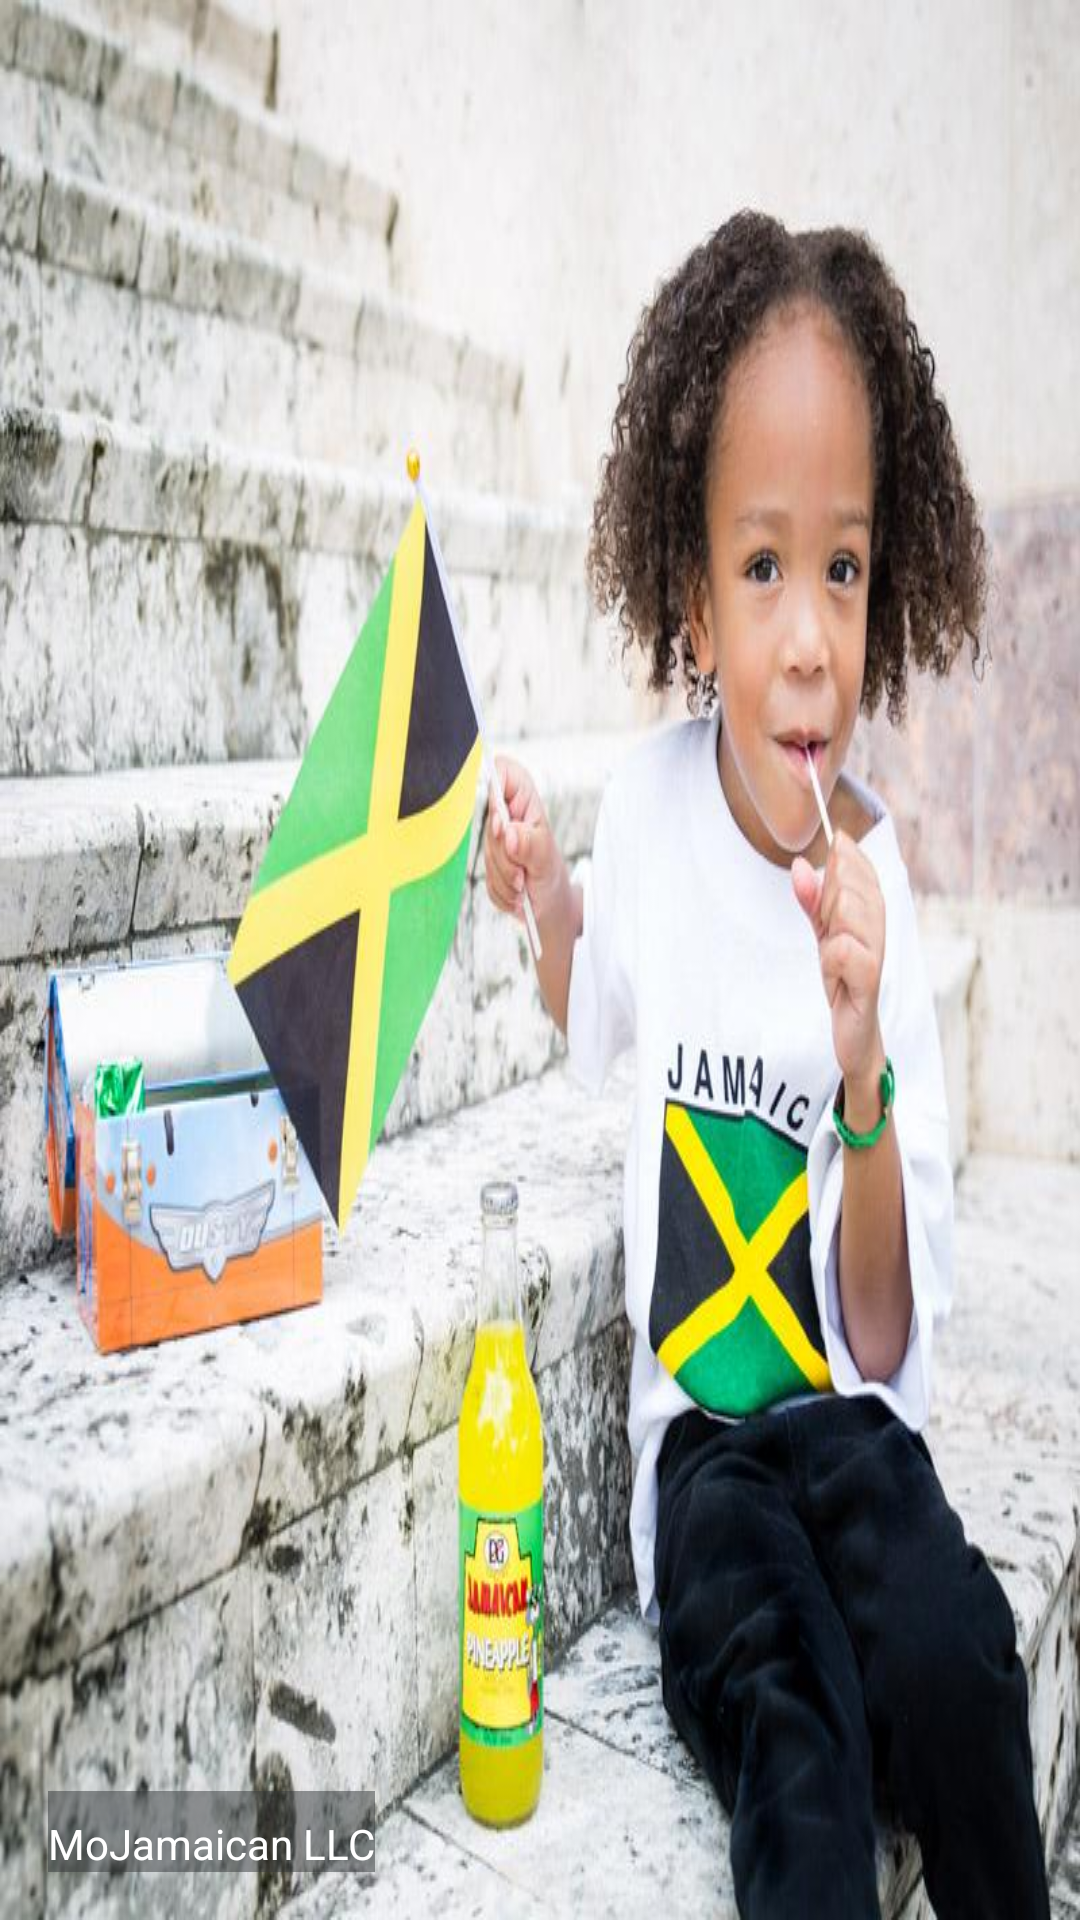

Reconstruct the res/layout file that produces this screen, plus the resources it refers to.
<!-- AndroidManifest.xml: application theme AppTheme -->
<!-- res/layout/nav_header_main.xml -->
<?xml version="1.0" encoding="utf-8"?>
<LinearLayout xmlns:android="http://schemas.android.com/apk/res/android"
    xmlns:app="http://schemas.android.com/apk/res-auto"
    android:layout_width="wrap_content"
    android:layout_height="@dimen/nav_header_height"
    android:background="@drawable/moses"
    android:gravity="bottom"
    android:orientation="vertical"
    android:paddingBottom="@dimen/activity_vertical_margin"
    android:paddingLeft="@dimen/activity_horizontal_margin"
    android:paddingRight="@dimen/activity_horizontal_margin"
    android:paddingTop="@dimen/activity_vertical_margin"
    android:theme="@style/ThemeOverlay.AppCompat.Dark">

    <ImageView
        android:id="@+id/imageView"
        android:layout_width="wrap_content"
        android:layout_height="wrap_content"
        android:contentDescription="@string/nav_header_desc"
        android:paddingTop="@dimen/nav_header_vertical_spacing"
        app:srcCompat="@mipmap/ic_launcher_round" />

    <TextView
        android:layout_width="wrap_content"
        android:layout_height="wrap_content"
        android:background="@color/overlayBackground"
        android:gravity="center_vertical"
        android:paddingTop="@dimen/nav_header_vertical_spacing"
        android:text="@string/nav_header_title"
        android:textAppearance="@style/TextAppearance.AppCompat.Body1" />

</LinearLayout>
<!-- resources referenced by this layout -->
<resources>
  <color name="overlayBackground">#7f333639</color>
  <dimen name="activity_horizontal_margin">16dp</dimen>
  <dimen name="activity_vertical_margin">16dp</dimen>
  <dimen name="nav_header_height">176dp</dimen>
  <dimen name="nav_header_vertical_spacing">8dp</dimen>
  <!-- drawable moses: jpg bitmap (drawable, 81826 bytes) -->
  <string name="nav_header_desc">Navigation header</string>
  <string name="nav_header_title">MoJamaican LLC</string>
  <style name="AppTheme" parent="Theme.AppCompat.Light.NoActionBar">
      
      <item name="colorPrimary">@color/colorPrimary</item>
      <item name="colorPrimaryDark">@color/colorPrimaryDark</item>
      <item name="colorAccent">@color/colorAccent</item>
    </style>
  <color name="colorPrimary">#1e6534</color>
  <color name="colorPrimaryDark">#1e6534</color>
  <color name="colorAccent">#d5d920</color>
</resources>
